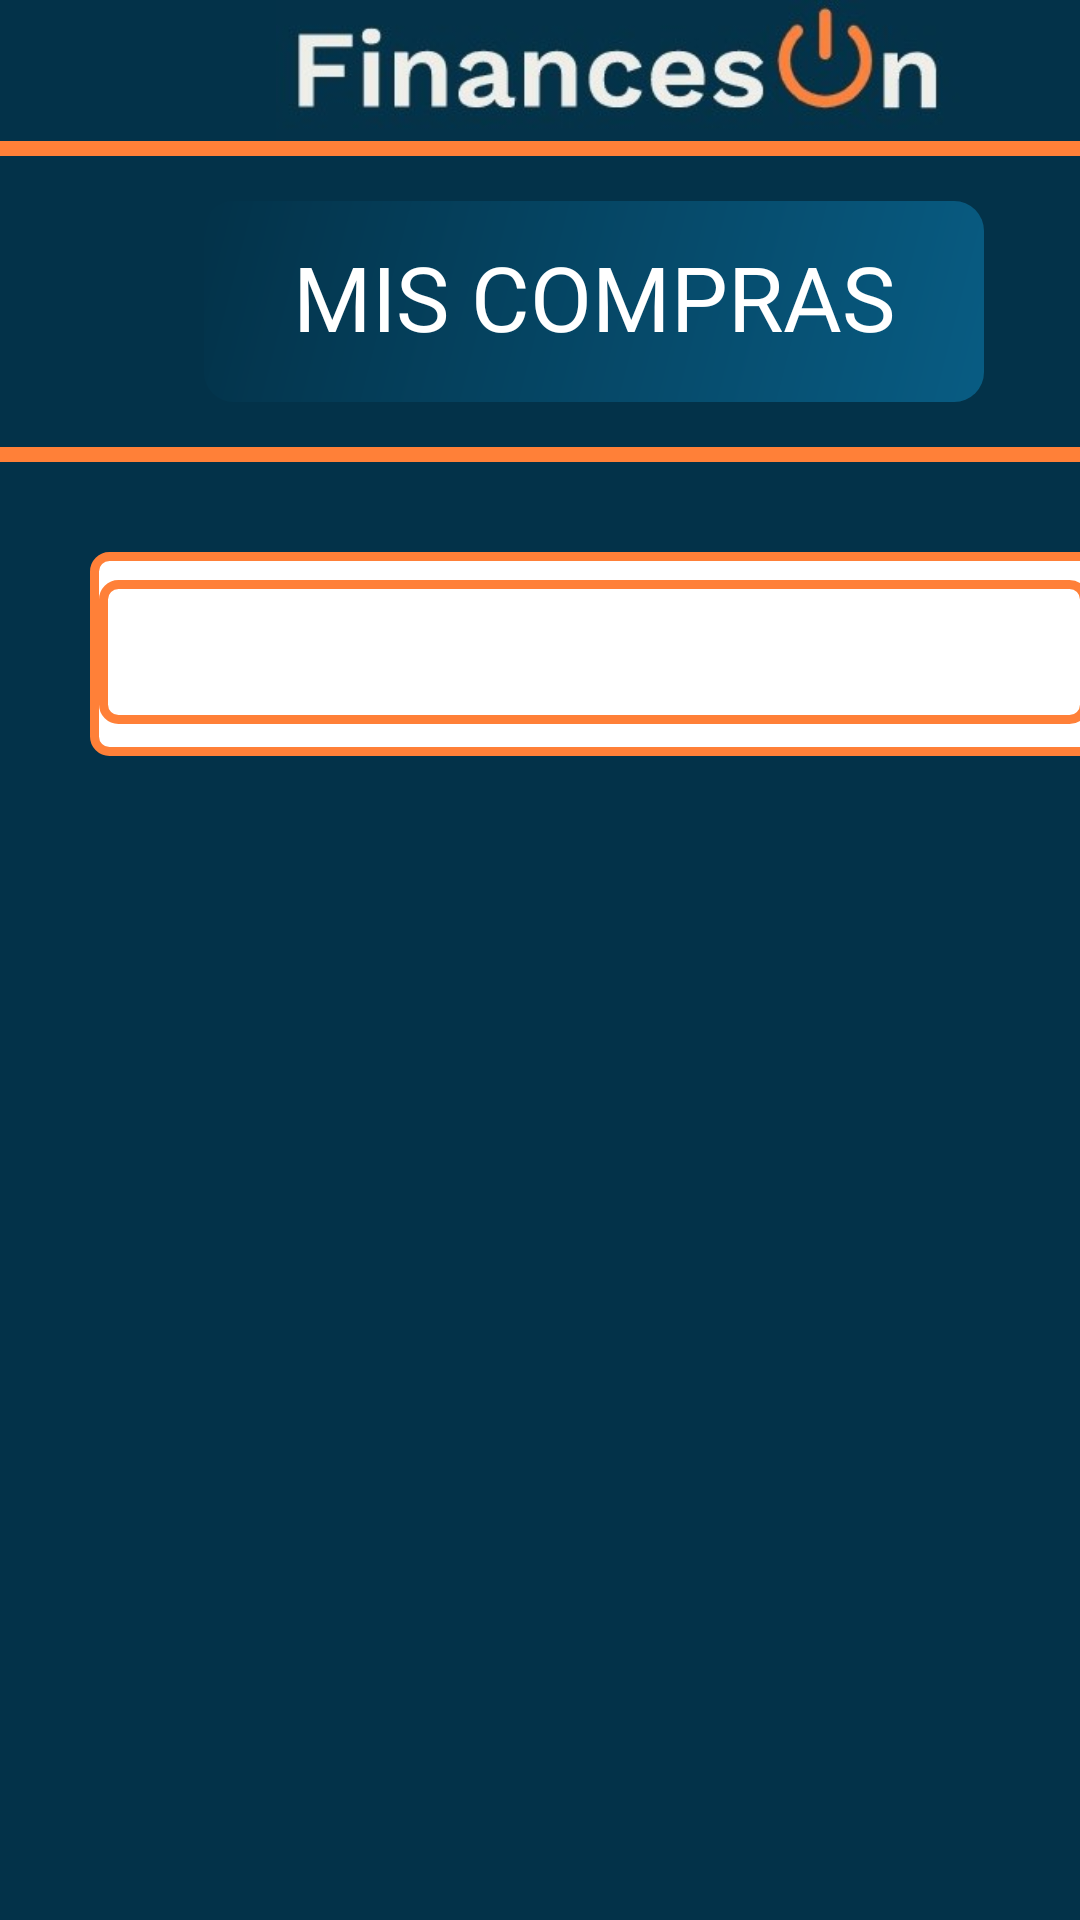

Reconstruct the res/layout file that produces this screen, plus the resources it refers to.
<!-- AndroidManifest.xml: application theme Theme.MyApplication -->
<!-- res/layout/activity_mis_compras.xml -->
<?xml version="1.0" encoding="utf-8"?>
<LinearLayout
    xmlns:android="http://schemas.android.com/apk/res/android"
    xmlns:app="http://schemas.android.com/apk/res-auto"
    xmlns:tools="http://schemas.android.com/tools"
    android:layout_width="match_parent"
    android:layout_height="match_parent"
    android:background="@color/fondo_azul"
    android:foregroundTint="#085C83"
    android:orientation="vertical"
    tools:context=".MisComprasActivity">

    <ImageView
        android:id="@+id/imageView2"
        android:layout_width="412dp"
        android:layout_height="47dp"
        app:layout_constraintBottom_toBottomOf="parent"
        app:layout_constraintEnd_toEndOf="parent"
        app:layout_constraintHorizontal_bias="1.0"
        app:layout_constraintStart_toStartOf="parent"
        app:layout_constraintTop_toTopOf="parent"
        app:layout_constraintVertical_bias="0.016"
        app:srcCompat="@drawable/abajo" />

    <View
        android:id="@+id/view"
        android:layout_width="fill_parent"
        android:layout_height="5dp"
        android:background="@color/orange"
        app:layout_constraintBottom_toBottomOf="parent"
        app:layout_constraintEnd_toEndOf="parent"
        app:layout_constraintHorizontal_bias="0.0"
        app:layout_constraintStart_toStartOf="parent"
        app:layout_constraintTop_toTopOf="parent"
        app:layout_constraintVertical_bias="0.091"
        tools:ignore="MissingConstraints" />

    <TextView
        android:id="@+id/textView"
        android:layout_width="260dp"
        android:layout_height="67dp"
        android:layout_marginLeft="68dp"
        android:background="@drawable/btn"
        android:fontFamily="@font/worksans"
        android:gravity="center"
        android:includeFontPadding="false"
        android:shadowColor="#FFFFFF"
        android:text="MIS COMPRAS"
        android:textColor="#FFFFFF"
        android:textSize="30sp"
        android:layout_marginTop="15dp"
        android:layout_marginBottom="15dp"
        app:layout_constraintBottom_toBottomOf="parent"
        app:layout_constraintEnd_toEndOf="parent"
        app:layout_constraintStart_toStartOf="parent"
        app:layout_constraintTop_toTopOf="parent"
        app:layout_constraintVertical_bias="0.126" />

    <View
        android:id="@+id/view2"
        android:layout_width="fill_parent"
        android:layout_height="5dp"
        android:background="@color/orange"
        app:layout_constraintBottom_toBottomOf="parent"
        app:layout_constraintEnd_toEndOf="parent"
        app:layout_constraintHorizontal_bias="1.0"
        app:layout_constraintStart_toStartOf="parent"
        app:layout_constraintTop_toTopOf="parent"
        app:layout_constraintVertical_bias="0.227"
        tools:ignore="MissingConstraints" />



    <EditText
            android:id="@+id/temp"
            style="style/viewCustom"
            android:layout_width="337dp"
            android:layout_height="68dp"
            android:layout_marginLeft="30dp"
            android:layout_marginTop="30dp"
            android:width="30dp"
            android:background="@drawable/espacio_escritura_spinner"
            android:fontFamily="@font/worksans"
            android:gravity="center"
            android:textColor="@color/black"
            android:textColorHint="#FFFFFF"
            android:textSize="18dp"
            android:textStyle="italic"
            app:layout_constraintHorizontal_bias="0.494"
            app:layout_constraintVertical_bias="0.350" />



        <Spinner
            android:id="@+id/spinnerCompras"
            style="style/viewCustom"
            android:layout_width="330dp"
            android:layout_height="48dp"
            android:layout_marginLeft="33dp"
            android:layout_marginTop="-59dp"
            android:width="30dp"
            android:background="@drawable/espacio_escritura_spinner"
            android:fontFamily="@font/worksans"
            android:gravity="center"
            android:textColor="@color/black"
            android:textColorHint="#FFFFFF"
            android:textSize="18dp"
            android:textStyle="italic"
            app:layout_constraintBottom_toBottomOf="parent"
            app:layout_constraintEnd_toEndOf="parent"
            app:layout_constraintHorizontal_bias="0.494"
            app:layout_constraintStart_toStartOf="parent"
            app:layout_constraintTop_toTopOf="parent"
            app:layout_constraintVertical_bias="0.350" />

    <ScrollView
        android:layout_width="match_parent"
        android:layout_height="349dp"
        android:layout_marginTop="20dp">

        <LinearLayout
            android:id="@+id/linearLay"
            android:layout_width="wrap_content"
            android:layout_height="wrap_content"
            android:orientation="vertical">

        </LinearLayout>
    </ScrollView>

    <LinearLayout
        android:layout_width="match_parent"
        android:layout_height="125dp"
        android:orientation="vertical">

        <Button
            android:id="@+id/btnVolver"
            android:layout_width="152dp"
            android:layout_height="62dp"
            android:layout_marginLeft="120dp"
            android:layout_marginTop="36dp"
            android:background="@drawable/boton_nuevo"
            android:fontFamily="@font/worksans"
            android:gravity="center"
            android:text="Volver"
            android:textColor="@android:color/white"
            android:textStyle="bold"
            app:backgroundTint="@color/orange"
            app:layout_constraintBottom_toBottomOf="parent"
            app:layout_constraintEnd_toEndOf="parent"
            app:layout_constraintHorizontal_bias="0.494"
            app:layout_constraintStart_toStartOf="parent"
            app:layout_constraintTop_toTopOf="parent"
            app:layout_constraintVertical_bias="0.350" />

    </LinearLayout>


</LinearLayout>
<!-- resources referenced by this layout -->
<resources>
  <color name="black">#FF000000</color>
  <color name="fondo_azul">#033249</color>
  <color name="orange">#FF8038</color>
  <!-- drawable abajo: jpeg bitmap (drawable, 31462 bytes) -->
  <!-- drawable boton_nuevo (drawable) -->
  <?xml version="1.0" encoding="utf-8"?>
  <shape
      xmlns:android="http://schemas.android.com/apk/res/android"
      xmlns:tools="http://schemas.android.com/tools"
      android:shape="rectangle">
      <size tools:ignore="ExtraText"
          android:width="300dp"
          android:height="100dp">
      </size>
  
      <corners
          android:radius="25dp">
  
      </corners>
  
      <gradient
          android:angle="135"
          android:startColor="@color/orange"
          android:endColor="@color/fondo_azul" />
  
  </shape>
  <!-- drawable btn (drawable) -->
  <?xml version="1.0" encoding="utf-8"?>
  <shape
      xmlns:android="http://schemas.android.com/apk/res/android">
      <stroke
          android:color="@color/fondo_azul" />
      <corners
          android:radius="10dp" />
      <gradient
          android:angle="135"
          android:startColor="@color/azul_btn"
          android:endColor="@color/fondo_azul" />
  </shape>
  <!-- drawable espacio_escritura_spinner (drawable) -->
  <?xml version="1.0" encoding="utf-8"?>
  <shape
      xmlns:android="http://schemas.android.com/apk/res/android"
      xmlns:tools="http://schemas.android.com/tools"
      android:shape="rectangle">
      <size tools:ignore="ExtraText"
          android:width="300dp"
          android:height="100dp">
      </size>
  
      <corners
          android:radius="5dp">
      </corners>
  
      <stroke tools:ignore="ExtraText"
          android:width="3dp"
          android:color="@color/orange">
      </stroke>
  
      <gradient
          android:angle="135"
          android:startColor="@color/white"
          android:endColor="@color/white">
      </gradient>
  </shape>
  <style name="Theme.MyApplication" parent="Theme.AppCompat.NoActionBar">
          
          <item name="colorPrimary">@color/purple_500</item>
          <item name="colorPrimaryVariant">@color/purple_700</item>
          <item name="colorOnPrimary">@color/white</item>
          
          <item name="colorSecondary">@color/teal_200</item>
          <item name="colorSecondaryVariant">@color/teal_700</item>
          <item name="colorOnSecondary">@color/black</item>
          
          <item name="android:statusBarColor" tools:targetApi="l">?attr/colorPrimaryVariant</item>
          
      </style>
  <color name="azul_btn">#FF085C83</color>
  <color name="white">#FFFFFFFF</color>
  <color name="purple_500">#FF6200EE</color>
  <color name="purple_700">#FF3700B3</color>
  <color name="teal_200">#FF03DAC5</color>
  <color name="teal_700">#FF018786</color>
</resources>
